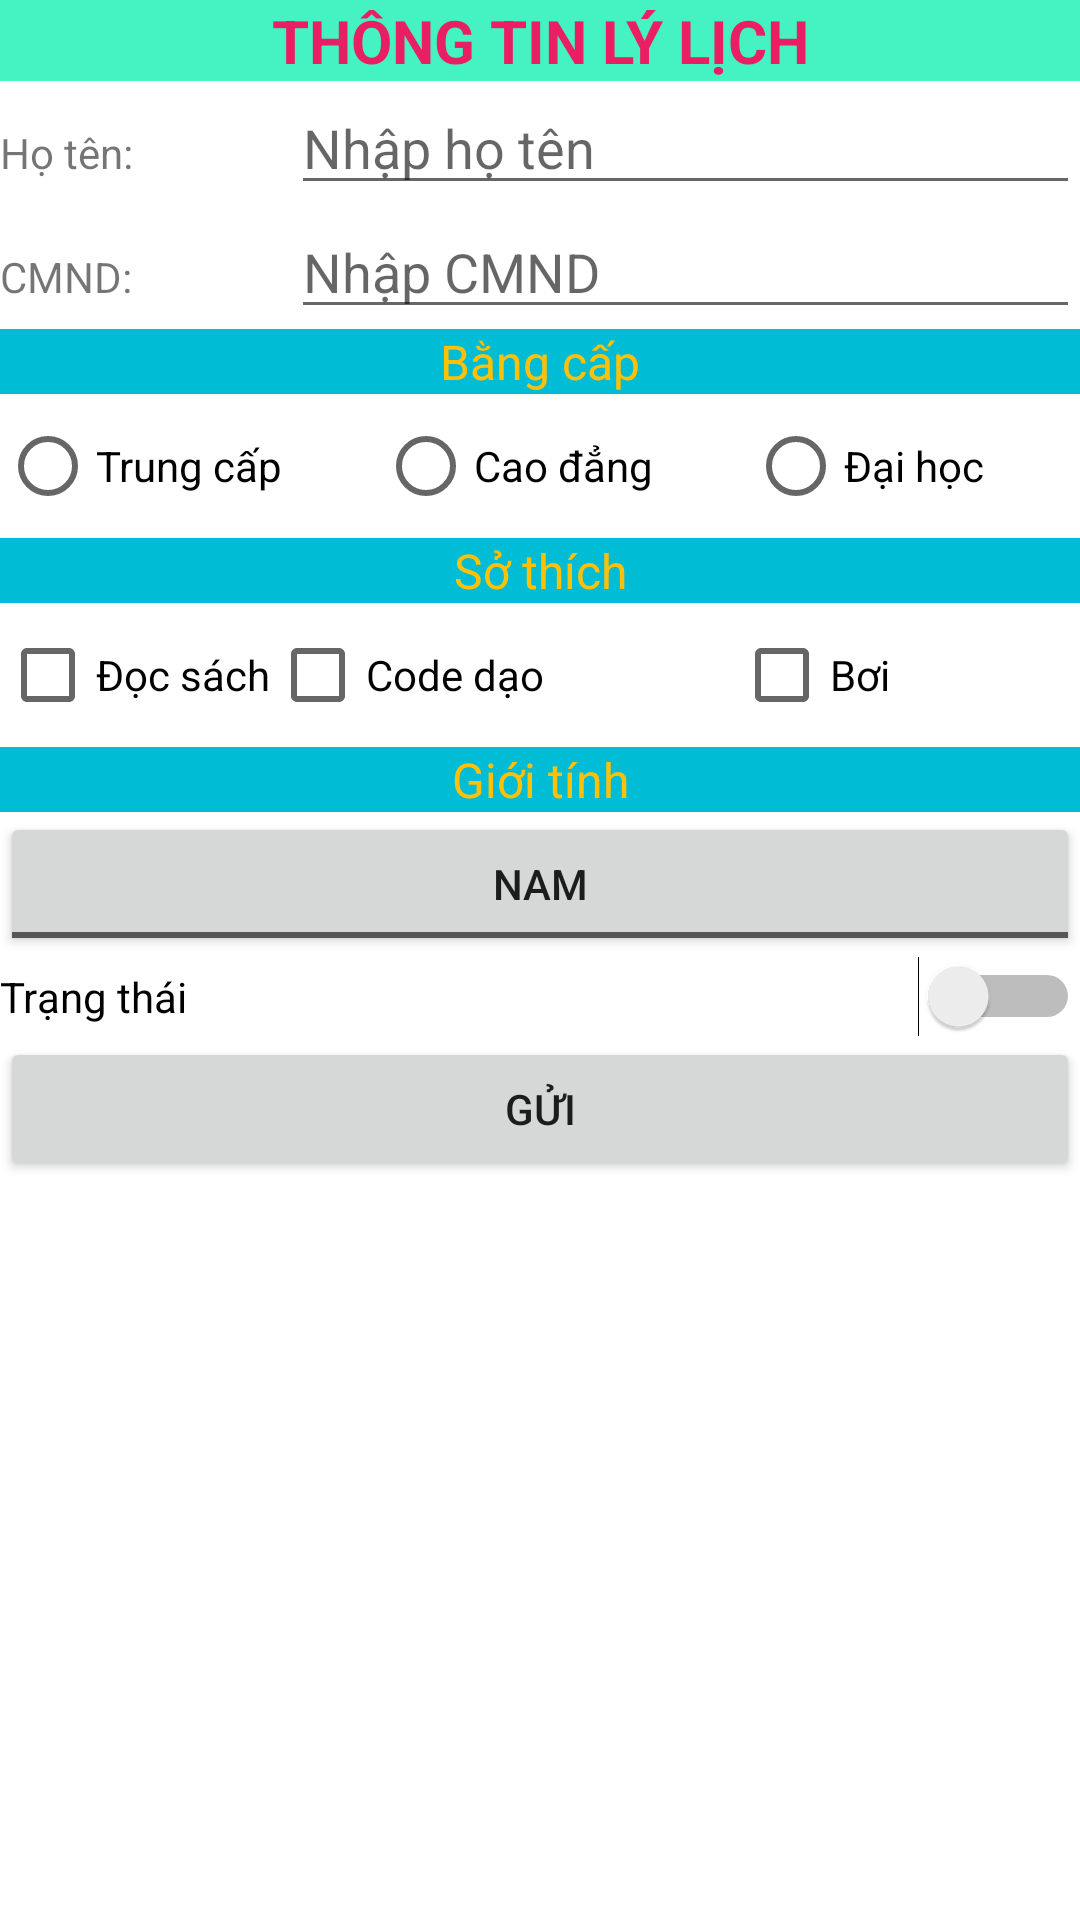

Write the Android layout XML for this screen, with the resource values it uses.
<!-- AndroidManifest.xml: application theme Theme.BT_Nhom1 -->
<!-- res/layout/activity_example.xml -->
<?xml version="1.0" encoding="utf-8"?>
<androidx.constraintlayout.widget.ConstraintLayout xmlns:android="http://schemas.android.com/apk/res/android"
    xmlns:app="http://schemas.android.com/apk/res-auto"
    xmlns:tools="http://schemas.android.com/tools"
    android:layout_width="match_parent"
    android:layout_height="match_parent"
    tools:context=".ExampleActivity">

    <LinearLayout
        android:layout_width="match_parent"
        android:layout_height="match_parent"
        android:orientation="vertical">

        <TextView
            android:id="@+id/textView4"
            android:layout_width="match_parent"
            android:layout_height="wrap_content"
            android:background="#44F3C1"
            android:text="THÔNG TIN LÝ LỊCH"
            android:textAlignment="center"
            android:textColor="#E91E63"
            android:textSize="20sp"
            android:textStyle="bold" />

        <LinearLayout
            android:layout_width="match_parent"
            android:layout_height="wrap_content"
            android:orientation="horizontal">

            <TextView
                android:id="@+id/textView5"
                android:layout_width="wrap_content"
                android:layout_height="wrap_content"
                android:layout_weight="1"
                android:text="Họ tên:" />

            <EditText
                android:id="@+id/txtName"
                android:layout_width="wrap_content"
                android:layout_height="wrap_content"
                android:layout_weight="1"
                android:ems="10"
                android:hint="Nhập họ tên"
                android:inputType="textPersonName" />
        </LinearLayout>

        <LinearLayout
            android:layout_width="match_parent"
            android:layout_height="wrap_content"
            android:orientation="horizontal">

            <TextView
                android:id="@+id/textView6"
                android:layout_width="wrap_content"
                android:layout_height="wrap_content"
                android:layout_weight="1"
                android:text="CMND:" />

            <EditText
                android:id="@+id/txtCMND"
                android:layout_width="wrap_content"
                android:layout_height="wrap_content"
                android:layout_weight="1"
                android:ems="10"
                android:hint="Nhập CMND"
                android:inputType="textPersonName" />

        </LinearLayout>

        <TextView
            android:id="@+id/textView7"
            android:layout_width="match_parent"
            android:layout_height="wrap_content"
            android:layout_weight="0"
            android:background="#00BCD4"
            android:text="Bằng cấp"
            android:textAlignment="center"
            android:textColor="#FFC107"
            android:textSize="16sp" />

        <LinearLayout
            android:layout_width="match_parent"
            android:layout_height="wrap_content"
            android:layout_weight="0"
            android:orientation="horizontal">

            <RadioGroup
                android:id="@+id/radGr"
                android:layout_width="match_parent"
                android:layout_height="match_parent"
                android:orientation="horizontal">

                <RadioButton
                    android:id="@+id/radioButton3"
                    android:layout_width="wrap_content"
                    android:layout_height="wrap_content"
                    android:layout_weight="1"
                    android:text="Trung cấp" />

                <RadioButton
                    android:id="@+id/radioButton6"
                    android:layout_width="wrap_content"
                    android:layout_height="wrap_content"
                    android:layout_weight="1"
                    android:text="Cao đẳng" />

                <RadioButton
                    android:id="@+id/radioButton5"
                    android:layout_width="wrap_content"
                    android:layout_height="wrap_content"
                    android:layout_weight="1"
                    android:text="Đại học" />
            </RadioGroup>
        </LinearLayout>

        <TextView
            android:id="@+id/textView11"
            android:layout_width="match_parent"
            android:layout_height="wrap_content"
            android:layout_weight="0"
            android:background="#00BCD4"
            android:text="Sở thích"
            android:textAlignment="center"
            android:textColor="#FFC107"
            android:textSize="16sp" />

        <LinearLayout
            android:layout_width="match_parent"
            android:layout_height="wrap_content"
            android:orientation="horizontal">

            <CheckBox
                android:id="@+id/checkBox"
                android:layout_width="wrap_content"
                android:layout_height="wrap_content"
                android:text="Đọc sách" />

            <CheckBox
                android:id="@+id/checkBox3"
                android:layout_width="wrap_content"
                android:layout_height="wrap_content"
                android:layout_weight="1"
                android:text="Code dạo" />

            <CheckBox
                android:id="@+id/checkBox2"
                android:layout_width="wrap_content"
                android:layout_height="wrap_content"
                android:layout_weight="1"
                android:text="Bơi" />
        </LinearLayout>

        <TextView
            android:id="@+id/textView12"
            android:layout_width="match_parent"
            android:layout_height="wrap_content"
            android:layout_weight="0"
            android:background="#00BCD4"
            android:text="Giới tính"
            android:textAlignment="center"
            android:textColor="#FFC107"
            android:textSize="16sp" />

        <ToggleButton
            android:id="@+id/tglSex"
            android:layout_width="match_parent"
            android:layout_height="wrap_content"
            android:text="ToggleButton"
            android:textOff="Nam"
            android:textOn="Nữ"/>

        <Switch
            android:id="@+id/swState"
            android:layout_width="match_parent"
            android:layout_height="wrap_content"
            android:text="Trạng thái" />

        <Button
            android:id="@+id/submitBtn"
            android:layout_width="match_parent"
            android:layout_height="wrap_content"
            android:text="Gửi" />

    </LinearLayout>

</androidx.constraintlayout.widget.ConstraintLayout>
<!-- resources referenced by this layout -->
<resources>
  <style name="Theme.BT_Nhom1" parent="Theme.MaterialComponents.DayNight.DarkActionBar">
          
          <item name="colorPrimary">@color/purple_500</item>
          <item name="colorPrimaryVariant">@color/purple_700</item>
          <item name="colorOnPrimary">@color/white</item>
          
          <item name="colorSecondary">@color/teal_200</item>
          <item name="colorSecondaryVariant">@color/teal_700</item>
          <item name="colorOnSecondary">@color/black</item>
          
          <item name="android:statusBarColor">?attr/colorPrimaryVariant</item>
          
      </style>
  <color name="purple_500">#FF6200EE</color>
  <color name="purple_700">#FF3700B3</color>
  <color name="white">#FFFFFFFF</color>
  <color name="teal_200">#FF03DAC5</color>
  <color name="teal_700">#FF018786</color>
  <color name="black">#FF000000</color>
</resources>
